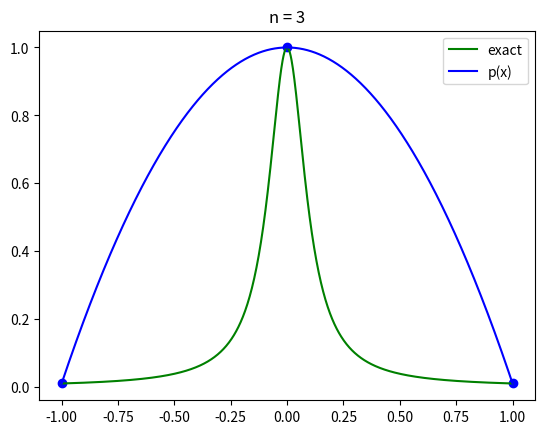

Generate this figure with matplotlib:
# HW7 / Lab7 repeat

import numpy as np
import numpy.linalg as la
import matplotlib.pyplot as plt

np.set_printoptions(precision=10)

def driver():
# run the stuff

    vanderMonde()
    
    return

def testVandy(fVals,p_x,iPts):
# checks that p(xi) = f(xi) for all i

    print([p_x(iPt) for iPt in iPts])
    print(fVals)
    return


def vanderMonde():#(a,b,n,iPts,f):
# constructs interpolation polynomial, p(x), using
# VanderMonde matrix
# Inputs:
#     (a,b)   : interval
#     n       : number of iterpolation points
#     iPts    : interpolation points
#     f       : actual function
# Outputs:
#     pVals   : p(x) values

# inital data
    n = 3
    a,b = (-1,1)
    nEval = 1001
    xVals = np.linspace(a,b,nEval)
    f = lambda x: 1.0/(1.0 + (10.0*x)**2)
    iPts = np.linspace(a,b,n)
    
# make y vector
    fVals = [f(iPt) for iPt in iPts]

# construct V
    V = np.ones((n,n))
    for ii in range(n):
        for jj in range(n-1):
            V[ii,jj] = iPts[ii]**(n-1-jj)            

# invert V and solve for c
# also define p(x)
    cVals = la.inv(V) @ fVals
    p = lambda x: sum(c*(x**(n-1-ii)) for c,ii in zip(cVals,range(n)))
    #testVandy(fVals,p,iPts)

# use c to determine p(x) values

    pVals = [p(x) for x in xVals]

# plot results

    plt.plot(iPts,f(iPts),'bo')
    plt.plot(xVals,f(xVals),'g-',label='exact')
    plt.plot(xVals,p(xVals),'b-',label='p(x)')
    plt.title('n = ' + str(n))
    plt.legend()
    plt.show()

driver()